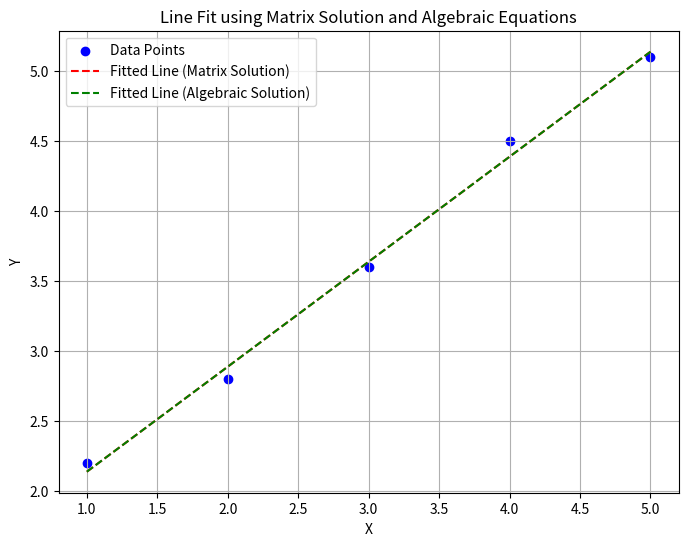

The script that saved this image:
import numpy as np
import matplotlib.pyplot as plt

# Step 1: Generate 5 2D data points (x, y)
x = np.array([1, 2, 3, 4, 5])
y = np.array([2.2, 2.8, 3.6, 4.5, 5.1])

# Display the data points
print("Data Points:")
for i in range(len(x)):
    print(f"({x[i]}, {y[i]})")

# Step 2: Fit line using matrix solution (AX = B)
# We want to fit y = mx + c, so the matrix system is derived from:
# [x1, 1] [m] = [y1]
# [x2, 1] [c] = [y2]
# ...
A = np.vstack([x, np.ones(len(x))]).T
B = y

# Display matrix A and vector B
print("\nMatrix A:")
print(A)
print("\nVector B:")
print(B)

# Solve for [m, c] using the least squares solution
X, residuals, rank, s = np.linalg.lstsq(A, B, rcond=None)
m, c = X

# Display the solution vector X
print("\nSolution Vector X (m, c):")
print(X)

# Display the fitted line parameters
print(f"\nFitted Line Parameters using Matrix Solution:\nSlope (m): {m:.2f}\nIntercept (c): {c:.2f}")

# Step 3: Fit line using algebraic equations
# Using formulas for slope (m) and intercept (c)
X_mean = np.mean(x)
Y_mean = np.mean(y)
m_algebraic = (np.sum(x * y) - len(x) * X_mean * Y_mean) / (np.sum(x ** 2) - len(x) * X_mean ** 2)
c_algebraic = Y_mean - m_algebraic * X_mean

# Display the algebraic solution parameters
print(f"\nFitted Line Parameters using Algebraic Equations:\nSlope (m): {m_algebraic:.2f}\nIntercept (c): {c_algebraic:.2f}")

# Step 4: Plot the data points and the fitted line
plt.figure(figsize=(8, 6))
plt.scatter(x, y, color='blue', label='Data Points')

# Plot the fitted line from matrix solution
x_fit = np.linspace(min(x), max(x), 100)
y_fit = m * x_fit + c
plt.plot(x_fit, y_fit, color='red', linestyle='--', label='Fitted Line (Matrix Solution)')

# Plot the fitted line from algebraic equations
y_fit_algebraic = m_algebraic * x_fit + c_algebraic
plt.plot(x_fit, y_fit_algebraic, color='green', linestyle='--', label='Fitted Line (Algebraic Solution)')

plt.xlabel('X')
plt.ylabel('Y')
plt.title('Line Fit using Matrix Solution and Algebraic Equations')
plt.legend()
plt.grid(True)
plt.show()
